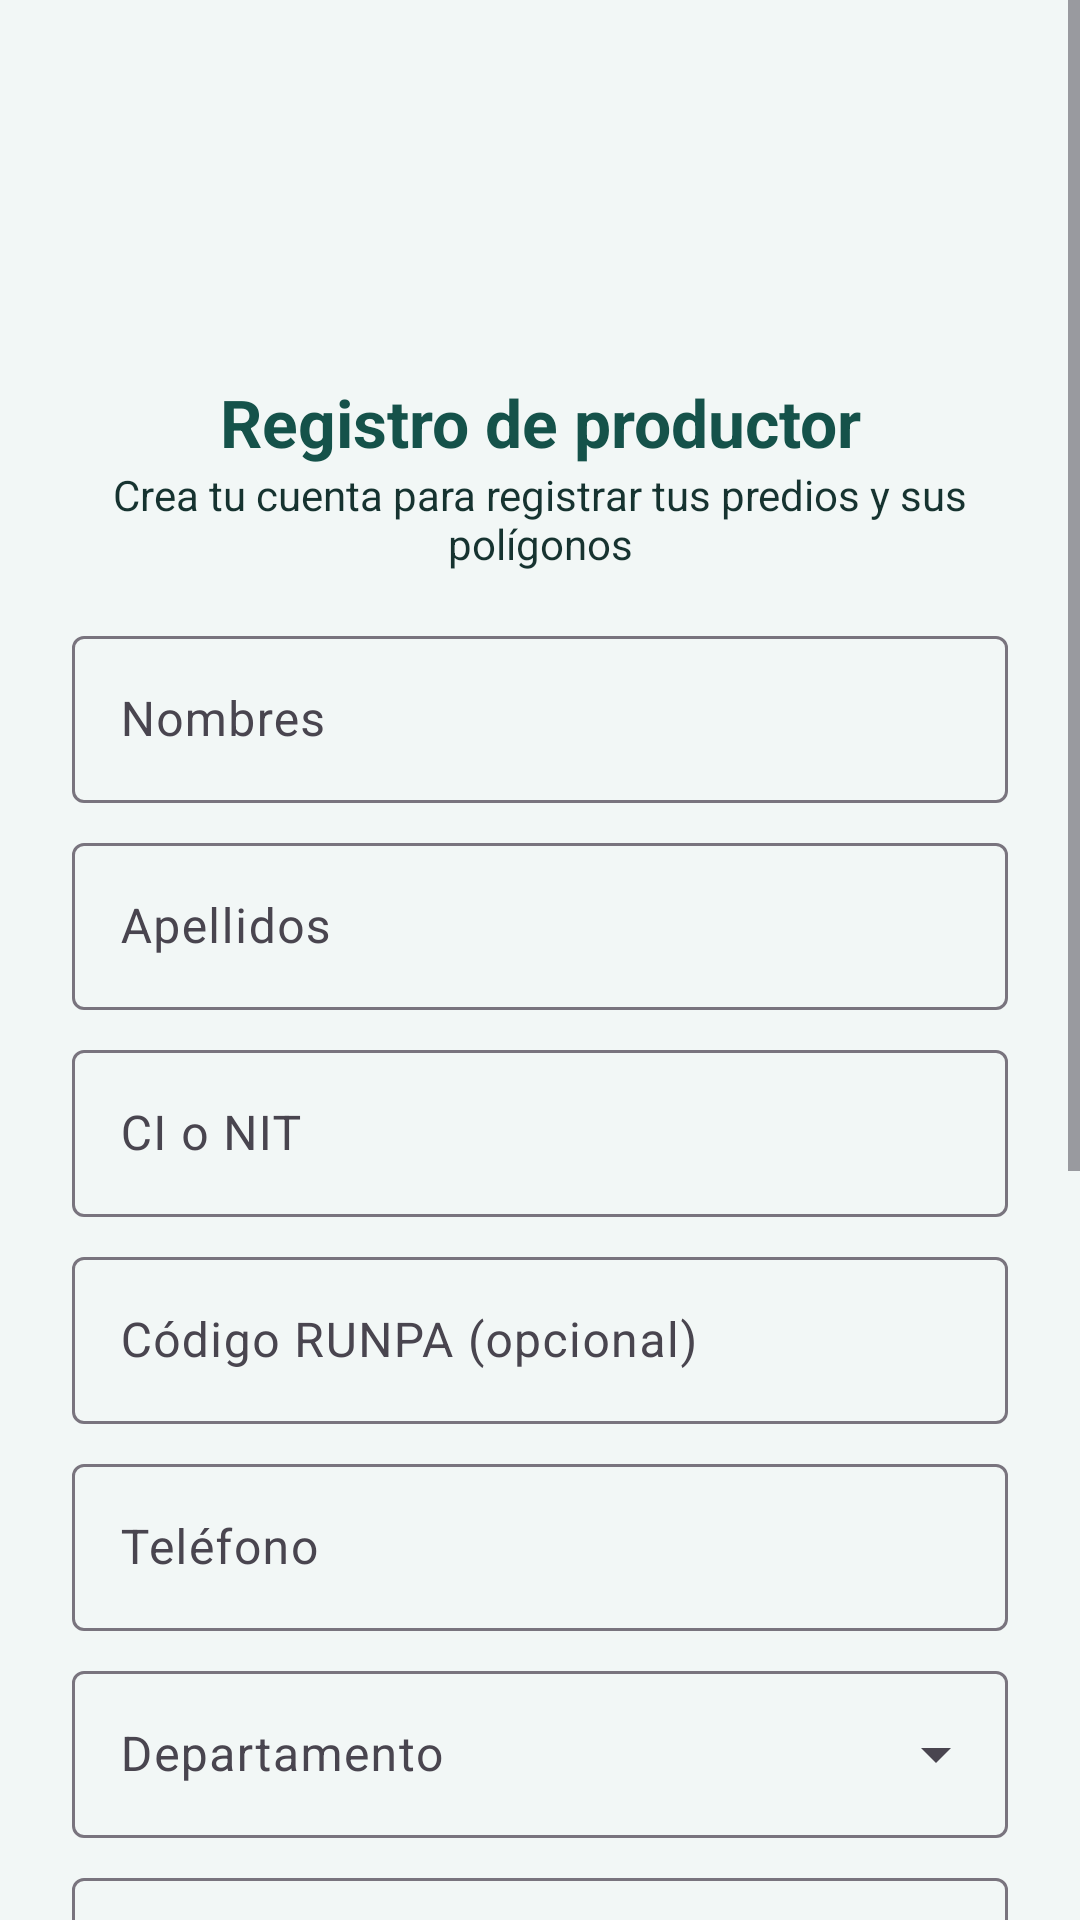

Produce the Android XML layout that renders to this screen, including the resource entries it uses.
<!-- AndroidManifest.xml: application theme Theme.Linde -->
<!-- res/layout/activity_login_registro.xml -->
<?xml version="1.0" encoding="utf-8"?>
<ScrollView xmlns:android="http://schemas.android.com/apk/res/android"
    xmlns:app="http://schemas.android.com/apk/res-auto"
    android:id="@+id/login_registro_raiz"
    android:layout_width="match_parent"
    android:layout_height="match_parent"
    android:fillViewport="true">

    <LinearLayout
        android:layout_width="match_parent"
        android:layout_height="wrap_content"
        android:orientation="vertical"
        android:padding="24dp">

        <ImageView
            android:layout_width="140dp"
            android:layout_height="90dp"
            android:layout_gravity="center_horizontal"
            android:contentDescription="@string/app_name"
            android:scaleType="fitCenter"
            android:src="@drawable/logo" />

        <TextView
            android:layout_width="match_parent"
            android:layout_height="wrap_content"
            android:layout_marginTop="12dp"
            android:gravity="center"
            android:text="@string/login_registro_titulo"
            android:textColor="@color/linde_primario"
            android:textSize="22sp"
            android:textStyle="bold" />

        <TextView
            android:layout_width="match_parent"
            android:layout_height="wrap_content"
            android:layout_marginBottom="16dp"
            android:gravity="center"
            android:text="@string/login_registro_sub"
            android:textColor="@color/linde_texto" />

        <TextView
            android:id="@+id/login_registro_mensaje"
            android:layout_width="match_parent"
            android:layout_height="wrap_content"
            android:layout_marginBottom="12dp"
            android:background="@color/linde_error_fondo"
            android:padding="12dp"
            android:textColor="@color/linde_error"
            android:visibility="gone" />

        <com.google.android.material.textfield.TextInputLayout
            android:id="@+id/login_registro_capa_nombre"
            style="@style/Widget.Material3.TextInputLayout.OutlinedBox"
            android:layout_width="match_parent"
            android:layout_height="wrap_content"
            android:hint="@string/login_registro_nombre"
            app:placeholderText="Juan Carlos">

            <com.google.android.material.textfield.TextInputEditText
                android:id="@+id/login_registro_nombre"
                android:layout_width="match_parent"
                android:layout_height="wrap_content"
                android:autofillHints="personGivenName"
                android:inputType="textPersonName|textCapWords" />
        </com.google.android.material.textfield.TextInputLayout>

        <com.google.android.material.textfield.TextInputLayout
            android:id="@+id/login_registro_capa_apellido"
            style="@style/Widget.Material3.TextInputLayout.OutlinedBox"
            android:layout_width="match_parent"
            android:layout_height="wrap_content"
            android:layout_marginTop="8dp"
            android:hint="@string/login_registro_apellido"
            app:placeholderText="Pérez Rojas">

            <com.google.android.material.textfield.TextInputEditText
                android:id="@+id/login_registro_apellido"
                android:layout_width="match_parent"
                android:layout_height="wrap_content"
                android:autofillHints="personFamilyName"
                android:inputType="textPersonName|textCapWords" />
        </com.google.android.material.textfield.TextInputLayout>

        <com.google.android.material.textfield.TextInputLayout
            android:id="@+id/login_registro_capa_ci"
            style="@style/Widget.Material3.TextInputLayout.OutlinedBox"
            android:layout_width="match_parent"
            android:layout_height="wrap_content"
            android:layout_marginTop="8dp"
            android:hint="@string/login_registro_ci"
            app:placeholderText="7845123">

            <com.google.android.material.textfield.TextInputEditText
                android:id="@+id/login_registro_ci"
                android:layout_width="match_parent"
                android:layout_height="wrap_content"
                android:inputType="text" />
        </com.google.android.material.textfield.TextInputLayout>

        <com.google.android.material.textfield.TextInputLayout
            android:id="@+id/login_registro_capa_runpa"
            style="@style/Widget.Material3.TextInputLayout.OutlinedBox"
            android:layout_width="match_parent"
            android:layout_height="wrap_content"
            android:layout_marginTop="8dp"
            android:hint="@string/login_registro_runpa"
            app:placeholderText="@string/login_registro_runpa_ayuda">

            <com.google.android.material.textfield.TextInputEditText
                android:id="@+id/login_registro_runpa"
                android:layout_width="match_parent"
                android:layout_height="wrap_content"
                android:inputType="textCapCharacters" />
        </com.google.android.material.textfield.TextInputLayout>

        <com.google.android.material.textfield.TextInputLayout
            android:id="@+id/login_registro_capa_telefono"
            style="@style/Widget.Material3.TextInputLayout.OutlinedBox"
            android:layout_width="match_parent"
            android:layout_height="wrap_content"
            android:layout_marginTop="8dp"
            android:hint="@string/login_registro_telefono"
            app:placeholderText="70012345">

            <com.google.android.material.textfield.TextInputEditText
                android:id="@+id/login_registro_telefono"
                android:layout_width="match_parent"
                android:layout_height="wrap_content"
                android:autofillHints="phone"
                android:inputType="phone" />
        </com.google.android.material.textfield.TextInputLayout>

        <com.google.android.material.textfield.TextInputLayout
            android:id="@+id/login_registro_capa_departamento"
            style="@style/Widget.Material3.TextInputLayout.OutlinedBox.ExposedDropdownMenu"
            android:layout_width="match_parent"
            android:layout_height="wrap_content"
            android:layout_marginTop="8dp"
            android:hint="@string/login_registro_departamento">

            <com.google.android.material.textfield.MaterialAutoCompleteTextView
                android:id="@+id/login_registro_departamento"
                android:layout_width="match_parent"
                android:layout_height="wrap_content"
                android:inputType="none" />
        </com.google.android.material.textfield.TextInputLayout>

        <com.google.android.material.textfield.TextInputLayout
            android:id="@+id/login_registro_capa_municipio"
            style="@style/Widget.Material3.TextInputLayout.OutlinedBox.ExposedDropdownMenu"
            android:layout_width="match_parent"
            android:layout_height="wrap_content"
            android:layout_marginTop="8dp"
            android:hint="@string/login_registro_municipio"
            app:placeholderText="San Julián">

            <com.google.android.material.textfield.MaterialAutoCompleteTextView
                android:id="@+id/login_registro_municipio"
                android:layout_width="match_parent"
                android:layout_height="wrap_content"
                android:completionThreshold="1"
                android:inputType="textCapWords" />
        </com.google.android.material.textfield.TextInputLayout>

        <com.google.android.material.textfield.TextInputLayout
            android:id="@+id/login_registro_capa_correo"
            style="@style/Widget.Material3.TextInputLayout.OutlinedBox"
            android:layout_width="match_parent"
            android:layout_height="wrap_content"
            android:layout_marginTop="8dp"
            android:hint="@string/login_correo"
            app:placeholderText="productor@correo.bo">

            <com.google.android.material.textfield.TextInputEditText
                android:id="@+id/login_registro_correo"
                android:layout_width="match_parent"
                android:layout_height="wrap_content"
                android:autofillHints="emailAddress"
                android:inputType="textEmailAddress" />
        </com.google.android.material.textfield.TextInputLayout>

        <com.google.android.material.textfield.TextInputLayout
            android:id="@+id/login_registro_capa_contrasena"
            style="@style/Widget.Material3.TextInputLayout.OutlinedBox"
            android:layout_width="match_parent"
            android:layout_height="wrap_content"
            android:layout_marginTop="8dp"
            android:hint="@string/login_contrasena"
            app:endIconMode="password_toggle"
            app:helperText="@string/login_registro_minimo">

            <com.google.android.material.textfield.TextInputEditText
                android:id="@+id/login_registro_contrasena"
                android:layout_width="match_parent"
                android:layout_height="wrap_content"
                android:autofillHints="newPassword"
                android:inputType="textPassword" />
        </com.google.android.material.textfield.TextInputLayout>

        <com.google.android.material.textfield.TextInputLayout
            android:id="@+id/login_registro_capa_confirmar"
            style="@style/Widget.Material3.TextInputLayout.OutlinedBox"
            android:layout_width="match_parent"
            android:layout_height="wrap_content"
            android:layout_marginTop="8dp"
            android:hint="@string/login_registro_confirmar"
            app:endIconMode="password_toggle">

            <com.google.android.material.textfield.TextInputEditText
                android:id="@+id/login_registro_confirmar"
                android:layout_width="match_parent"
                android:layout_height="wrap_content"
                android:autofillHints="newPassword"
                android:inputType="textPassword" />
        </com.google.android.material.textfield.TextInputLayout>

        <com.google.android.material.progressindicator.LinearProgressIndicator
            android:id="@+id/login_registro_progreso"
            android:layout_width="match_parent"
            android:layout_height="wrap_content"
            android:layout_marginTop="12dp"
            android:indeterminate="true"
            android:visibility="gone" />

        <com.google.android.material.button.MaterialButton
            android:id="@+id/login_registro_btn_crear"
            android:layout_width="match_parent"
            android:layout_height="wrap_content"
            android:layout_marginTop="12dp"
            android:text="@string/login_registro_crear" />

        <com.google.android.material.button.MaterialButton
            android:id="@+id/login_registro_btn_login"
            style="@style/Widget.Material3.Button.TextButton"
            android:layout_width="wrap_content"
            android:layout_height="wrap_content"
            android:layout_gravity="center_horizontal"
            android:layout_marginTop="8dp"
            android:text="@string/login_registro_ya_tengo" />
    </LinearLayout>
</ScrollView>
<!-- resources referenced by this layout -->
<resources>
  <color name="linde_error">#B3261E</color>
  <color name="linde_error_fondo">#FBE9E7</color>
  <color name="linde_primario">#15524A</color>
  <color name="linde_texto">#163330</color>
  <string name="app_name">LINDE</string>
  <string name="login_contrasena">Contraseña</string>
  <string name="login_correo">Correo electrónico</string>
  <string name="login_registro_apellido">Apellidos</string>
  <string name="login_registro_ci">CI o NIT</string>
  <string name="login_registro_confirmar">Confirmar contraseña</string>
  <string name="login_registro_crear">Crear cuenta</string>
  <string name="login_registro_departamento">Departamento</string>
  <string name="login_registro_minimo">Mínimo 8 caracteres</string>
  <string name="login_registro_municipio">Municipio</string>
  <string name="login_registro_nombre">Nombres</string>
  <string name="login_registro_runpa">Código RUNPA (opcional)</string>
  <string name="login_registro_runpa_ayuda">Si lo tienes</string>
  <string name="login_registro_sub">Crea tu cuenta para registrar tus predios y sus polígonos</string>
  <string name="login_registro_telefono">Teléfono</string>
  <string name="login_registro_titulo">Registro de productor</string>
  <string name="login_registro_ya_tengo">¿Ya tienes cuenta? Iniciar sesión</string>
  <style name="Theme.Linde" parent="Base.Theme.Linde" />
  <style name="Base.Theme.Linde" parent="Theme.Material3.Light.NoActionBar">
          <item name="colorPrimary">@color/linde_primario</item>
          <item name="colorOnPrimary">@color/white</item>
          <item name="colorPrimaryContainer">@color/linde_info_fondo</item>
          <item name="colorOnPrimaryContainer">@color/linde_texto</item>
          <item name="colorSecondary">@color/linde_accion</item>
          <item name="colorOnSecondary">@color/white</item>
          <item name="colorTertiary">@color/linde_info</item>
          <item name="colorError">@color/linde_error</item>
          <item name="colorErrorContainer">@color/linde_error_fondo</item>
          <item name="android:colorBackground">@color/linde_fondo</item>
          <item name="colorSurface">@color/white</item>
          <item name="colorOnSurface">@color/linde_texto</item>
          <item name="colorOnBackground">@color/linde_texto</item>
          <item name="android:windowLightStatusBar">true</item>
      </style>
  <color name="white">#FFFFFFFF</color>
  <color name="linde_info_fondo">#DCEEF5</color>
  <color name="linde_accion">#2E7D32</color>
  <color name="linde_info">#2F8FB0</color>
  <color name="linde_fondo">#F2F7F6</color>
</resources>
